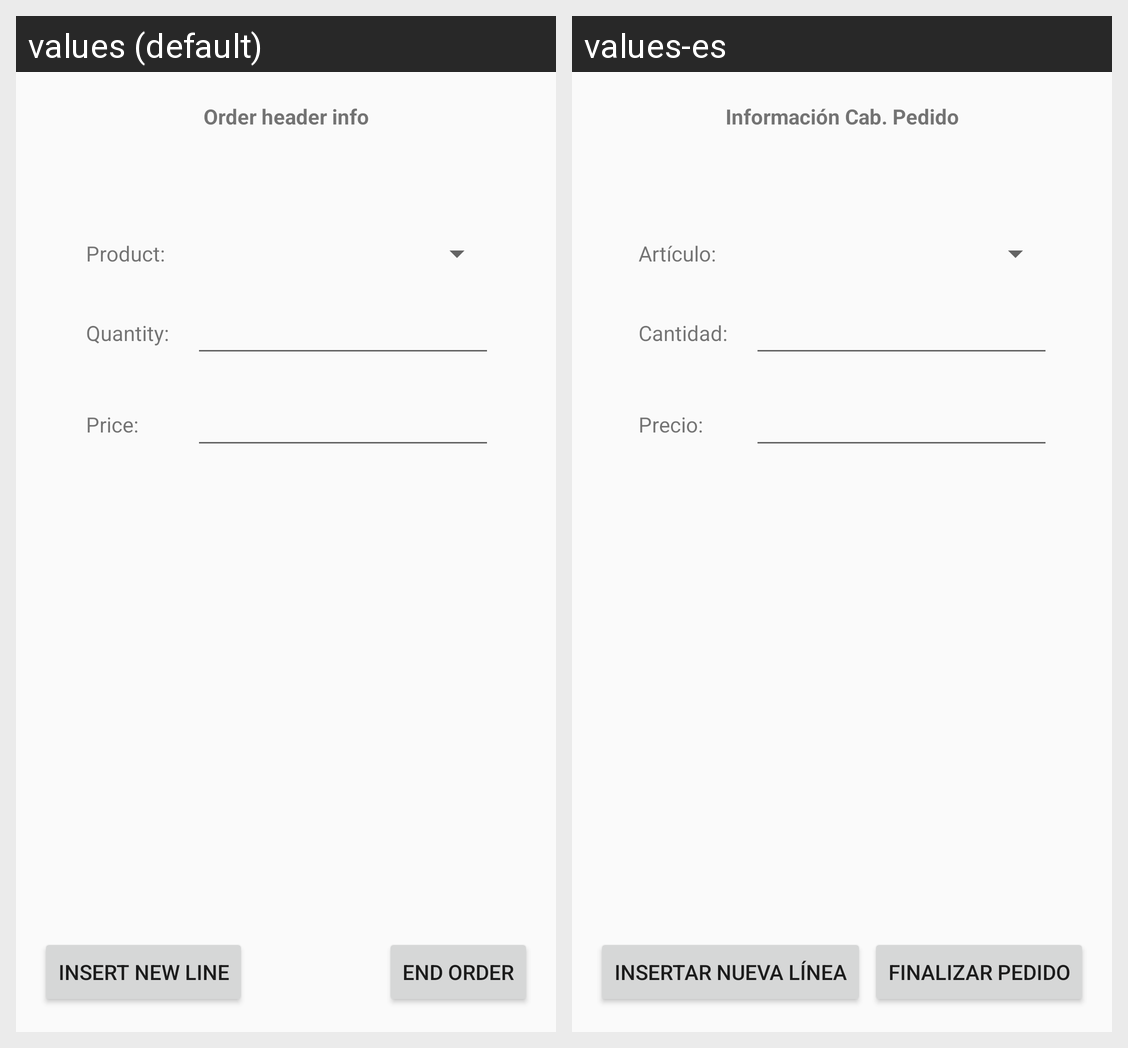

The same Android screen rendered under two of its app's locales, left to right. List the strings drawn on it with the default value and each locale's translation.
Android screen res/layout/layout_anadir_lineas_pedido.xml rendered under 2 locales, left to right: values (default), values-es. Device: Nexus 5 (rendered at 1080×1920; each locale shown at half size, 540×960, under a caption strip naming it); theme Theme.AppCompat.Light.NoActionBar.
Strings drawn on this screen, with the default value and each locale's value (text and hints the layout hard-codes, and strings that could not be matched under every locale, appear in the picture but are not listed):

orderHeader
  values: Order header info
  values-es: Información Cab. Pedido

product
  values: Product:
  values-es: Artículo:

quantity
  values: Quantity:
  values-es: Cantidad:

price
  values: Price:
  values-es: Precio:

endOder
  values: End Order
  values-es: Finalizar pedido

insertLine
  values: Insert new line
  values-es: Insertar nueva línea
